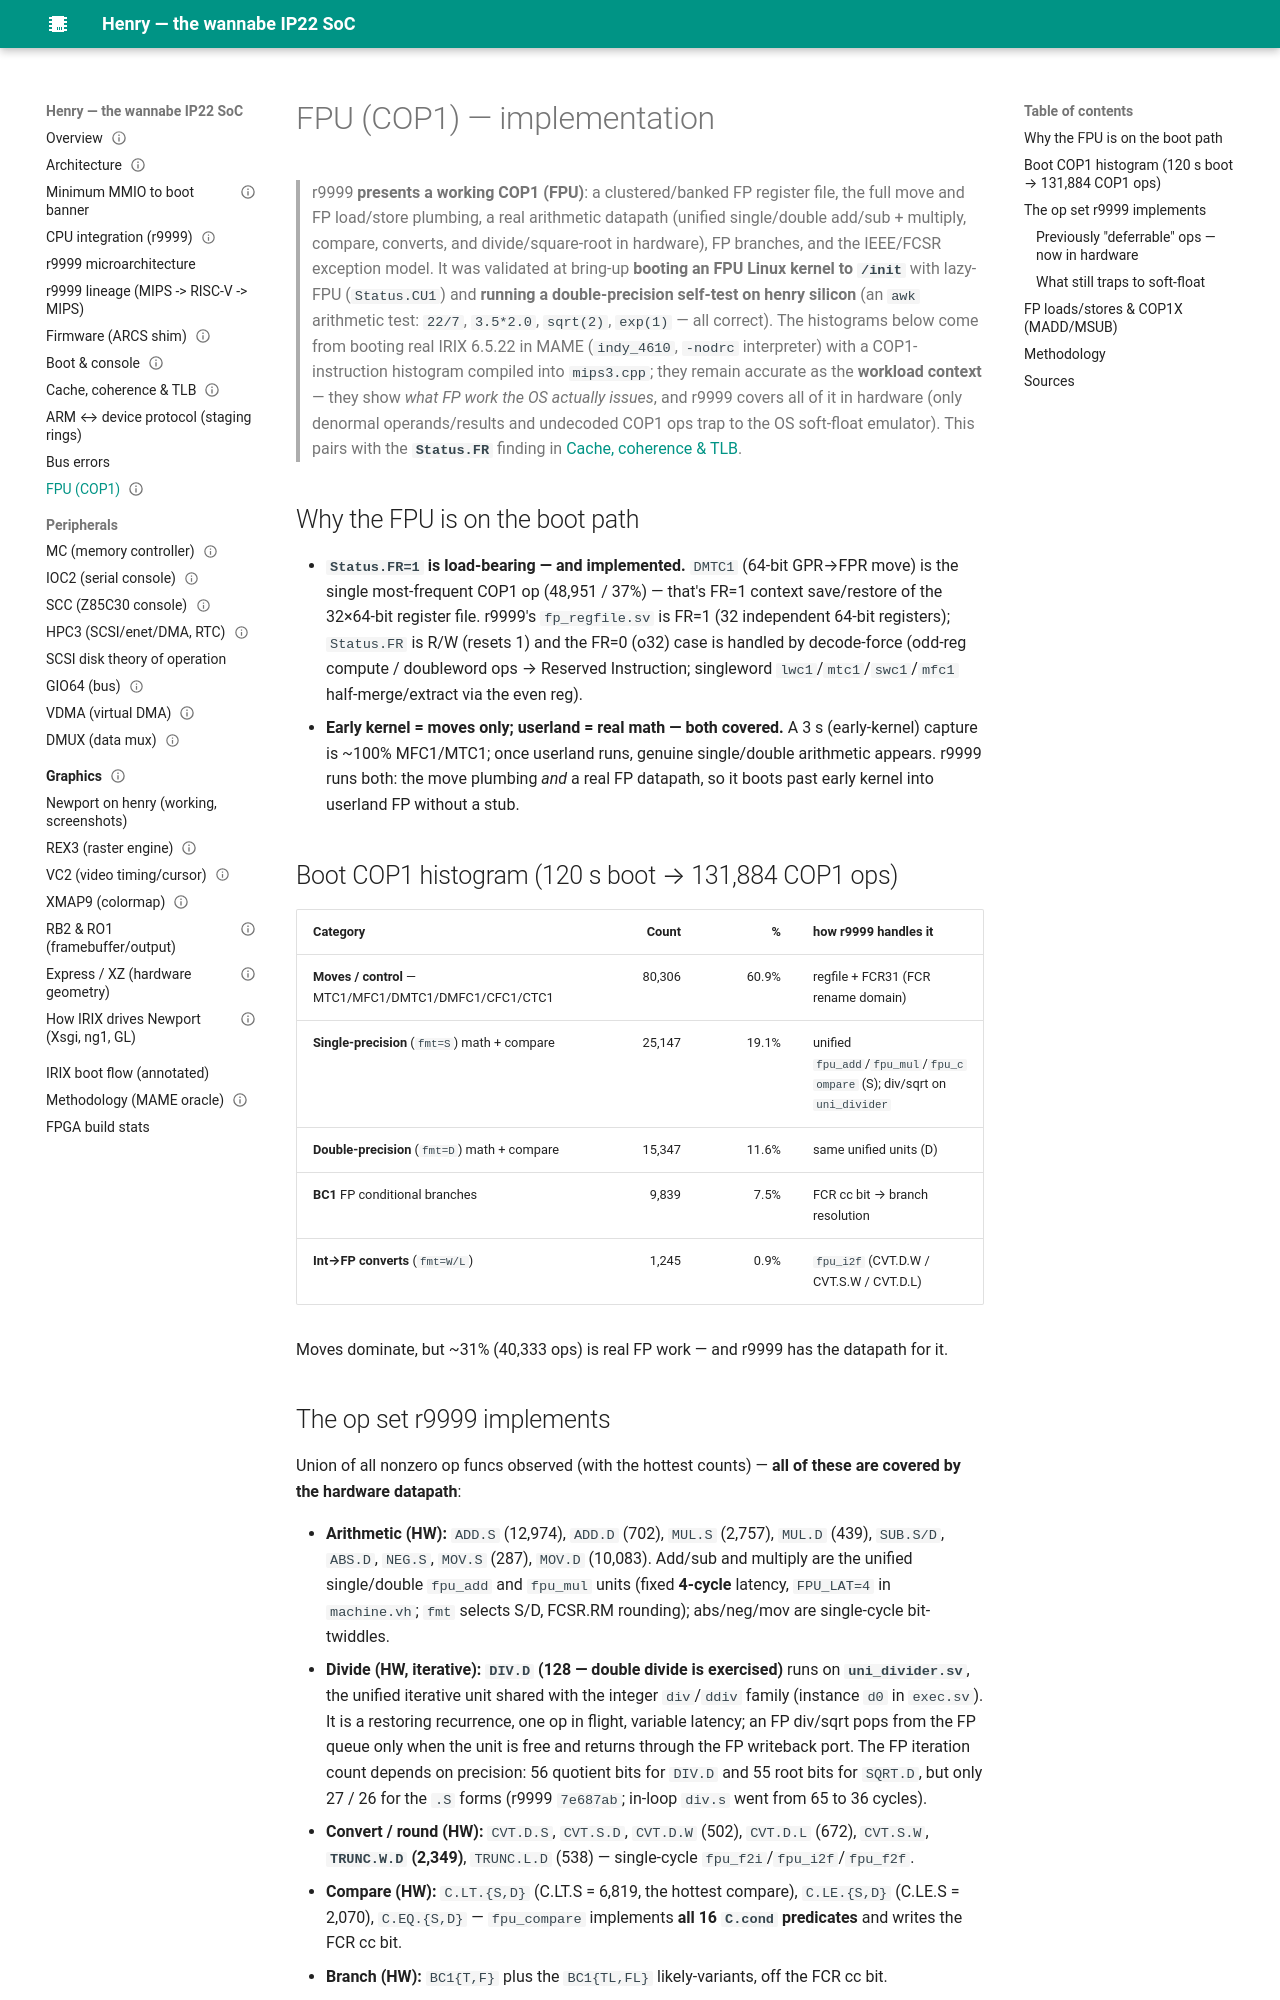

repository: dsheffie/C16H10N2O2 · page: fpu-cop1/index.html · generator: mkdocs

---
title: FPU (COP1) — what r9999 implements
status: implemented (MAME-validated workload)
---

# FPU (COP1) — implementation

> r9999 **presents a working COP1 (FPU)**: a clustered/banked FP register file, the full move and
> FP load/store plumbing, a real arithmetic datapath (unified single/double add/sub + multiply,
> compare, converts, and divide/square-root in hardware), FP branches, and the IEEE/FCSR exception
> model. It was validated at bring-up **booting an FPU Linux kernel to `/init`** with lazy-FPU
> (`Status.CU1`) and **running a double-precision self-test on henry silicon** (an `awk` arithmetic
> test: `22/7`, `3.5*2.0`, `sqrt(2)`, `exp(1)` — all correct). The histograms below come from booting real IRIX 6.5.22 in MAME (`indy_4610`, `-nodrc`
> interpreter) with a COP1-instruction histogram compiled into `mips3.cpp`; they remain accurate as the
> **workload context** — they show *what FP work the OS actually issues*, and r9999 covers all of it
> in hardware (only denormal operands/results and undecoded COP1 ops trap to the OS soft-float emulator). This pairs with the
> **`Status.FR`** finding in [Cache, coherence & TLB](coherence-cache-tlb.md#cp0-timekeeping-misc).

## Why the FPU is on the boot path

- **`Status.FR=1` is load-bearing — and implemented.** `DMTC1` (64-bit GPR→FPR move) is the single
  most-frequent COP1 op (48,951 / 37%) — that's FR=1 context save/restore of the 32×64-bit register file.
  r9999's `fp_regfile.sv` is FR=1 (32 independent 64-bit registers); `Status.FR` is R/W (resets 1) and the
  FR=0 (o32) case is handled by decode-force (odd-reg compute / doubleword ops → Reserved Instruction;
  singleword `lwc1`/`mtc1`/`swc1`/`mfc1` half-merge/extract via the even reg).
- **Early kernel = moves only; userland = real math — both covered.** A 3 s (early-kernel) capture is
  ~100% MFC1/MTC1; once userland runs, genuine single/double arithmetic appears. r9999 runs both: the move
  plumbing *and* a real FP datapath, so it boots past early kernel into userland FP without a stub.

## Boot COP1 histogram (120 s boot → 131,884 COP1 ops)

| Category | Count | % | how r9999 handles it |
|---|---:|---:|---|
| **Moves / control** — MTC1/MFC1/DMTC1/DMFC1/CFC1/CTC1 | 80,306 | 60.9% | regfile + FCR31 (FCR rename domain) |
| **Single-precision** (`fmt=S`) math + compare | 25,147 | 19.1% | unified `fpu_add`/`fpu_mul`/`fpu_compare` (S); div/sqrt on `uni_divider` |
| **Double-precision** (`fmt=D`) math + compare | 15,347 | 11.6% | same unified units (D) |
| **BC1** FP conditional branches | 9,839 | 7.5% | FCR cc bit → branch resolution |
| **Int→FP converts** (`fmt=W/L`) | 1,245 | 0.9% | `fpu_i2f` (CVT.D.W / CVT.S.W / CVT.D.L) |

Moves dominate, but ~31% (40,333 ops) is real FP work — and r9999 has the datapath for it.
